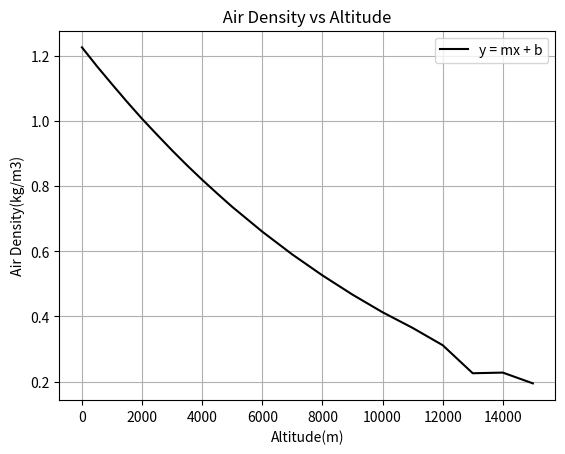
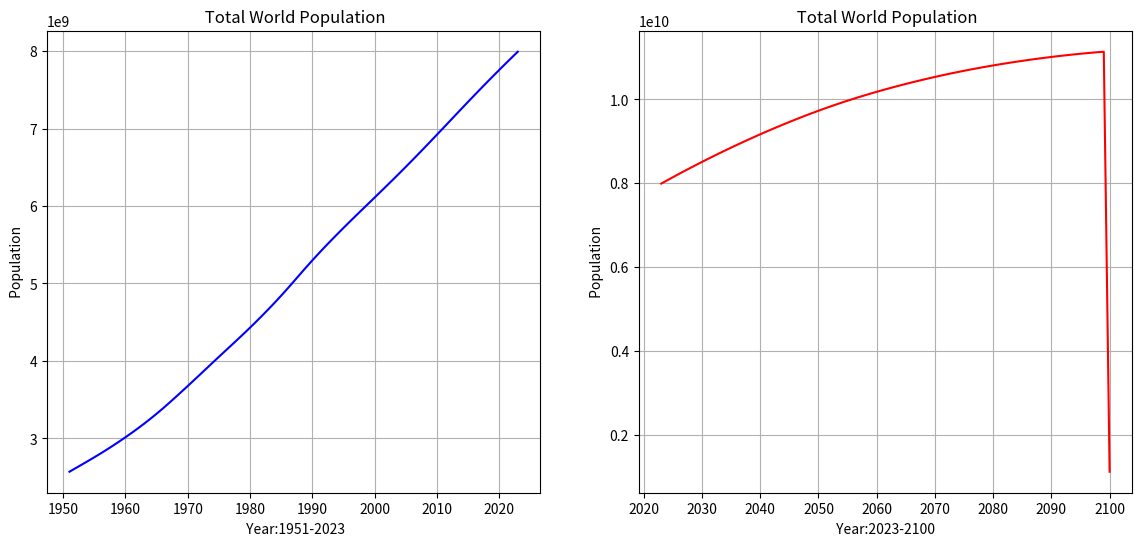
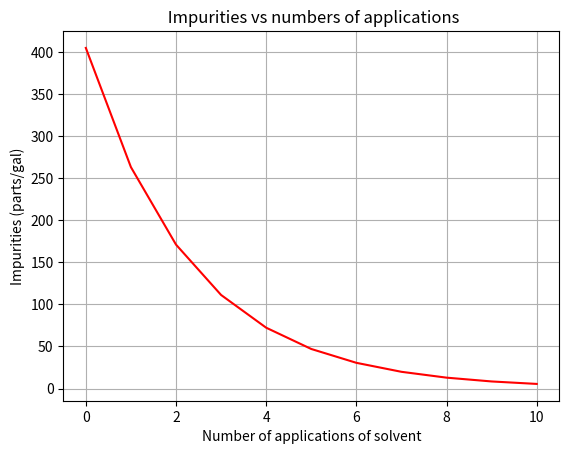

Here is the Python script that generated these plots, in order:
import numpy as np
import matplotlib.pyplot as plt
np.set_printoptions(precision=3)

"""
Name: Rohitha
"""

"""
Problem 1
"""
print("\n",40*"-","\n","Problem 7.1:\n",40*"-")

"""
a) The common difference is what you get by subtracting
two consequtive terms like, subtractice frist term from 
second term. The common difference stays the same througout
the sequence of numbers.

Here the common difference difference is 11 according to the
sequence of numbers given.

second term - first term = 14 - 3 = 11
"""
s0 = 3
com_diff = 11

def linear_model(s0, com_diff, n):
   return s0 + (n-1)*com_diff  

gen15th = linear_model(s0, com_diff, 15)
print("Number of members in the 15th gen:", gen15th)
gen31st = linear_model(s0, com_diff, 31)
print("Number of members in the 31st gen:", gen31st)


"""
Problem 2
"""
print("\n",40*"-","\n","Problem 7.2:\n",40*"-")

"""
a) The common ratio is what you get by dividing the second 
   term by the first one in a sequence. 
   second term / first term = 9.42/3 = 3.14
   
   common ratio here is 3.14
"""
s0 = 3
com_ratio = 3.14
def geometric_growth_model(s0, com_ratio, n):
    return 3*(com_ratio**(n-1))
p9 = geometric_growth_model(s0, com_ratio, 9)
print("The population growth of bacteria in 9th gen:", p9)
p20 = geometric_growth_model(s0, com_ratio, 20)
print("The population growth of bacteria in 20th gen:", p20)


"""
Problem 3
"""
print("\n",40*"-","\n","Problem 7.3:\n",40*"-")

altitude = np.array([0, 500, 1000, 1500, 2000, 2500, 3000, 3500, 4000,
4500, 5000, 6000, 7000, 8000, 9000, 10000, 11000, 12000, 13000, 14000, 15000])

air_density = np.array([1.225, 1.167, 1.112, 1.058, 1.006, 0.957, 0.909, 0.863,
0.819, 0.777, 0.736, 0.660, 0.590, 0.526, 0.467, 0.413, 0.365, 0.312,
0.226, 0.228, 0.195])

fig, ax = plt.subplots()
ax.set_xlabel("Altitude(m)")
ax.set_ylabel(" Air Density(kg/m3) ")
ax.set_title(" Air Density vs Altitude ")
ax.plot( altitude ,air_density, label = "y = mx + b", color = 'black')
ax.legend()
ax.grid()

slope = ( air_density[-1] - air_density[0] )/ (altitude[-1] - altitude[0])
b = air_density[0] - slope*(altitude[0])

"""
The linear mmodel function takes in the altitude value (x value) and returns
the y value which is air density. The function calculates y by using the formula
y = mx + b.
"""
def linear_model(x):
    y = slope * x + b
    return y

alt_2250 = 2250
alt_20000 = 20000
print(f'Density at 2250 m altitude is {linear_model(alt_2250):.4f} kg/m3')
print(f'Density at 20000 m altitude is {linear_model(alt_20000):.4f} kg/m3')

"""
Problem 4
"""
print("\n",40*"-","\n","Problem 7.4:\n",40*"-")

subplt1 = """1951,2569951208
1952,2616316758
1953,2662543504
1954,2709178365
1955,2756662517
1956,2805328910
1957,2855404933
1958,2907023467
1959,2960240049
1960,3015085838
1961,3071623124
1962,3129995156
1963,3190446183
1964,3253262811
1965,3318598296
1966,3386535759
1967,3456874782
1968,3529117645
1969,3602582433
1970,3676727865
1971,3751454788
1972,3826757615
1973,3902316828
1974,3977783768
1975,4052954392
1976,4127653812
1977,4202040817
1978,4276676636
1979,4352350393
1980,4429660149
1981,4508601232
1982,4589057229
1983,4671352595
1984,4755854655
1985,4842705541
1986,4932112905
1987,5023677382
1988,5116168638
1989,5207930480
1990,5297738844
1991,5385171977
1992,5470448447
1993,5553789455
1994,5635670131
1995,5716485992
1996,5796242146
1997,5874914801
1998,5952873494
1999,6030583814
2000,6108424718
2001,6186543057
2002,6265005402
2003,6344003287
2004,6423719971
2005,6504280993
2006,6585760192
2007,6668138074
2008,6751310827
2009,6835108522
2010,6919368228
2011,7004042402
2012,7089048309
2013,7174135279
2014,7258995892
2015,7343380299
2016,7427157079
2017,7510270208
2018,7592641463
2019,7674218669
2020,7754954225
2021,7834779420
2022,7913638043
2023,7991520040"""

subplt2 = """2023,7991520040
2024,8068434258
2025,8144386957
2026,8219357727
2027,8293328034
2028,8366311838
2029,8438333140
2030,8509410159
2031,8579544930
2032,8648732275
2033,8716974154
2034,8784272290
2035,8850628027
2036,8916036314
2037,8980497153
2038,9044021863
2039,9106625508
2040,9168314810
2041,9229088813
2042,9288930502
2043,9347809640
2044,9405686128
2045,9462526252
2046,9518317740
2047,9573052055
2048,9626703497
2049,9679244145
2050,9730653103
2051,9780925140
2052,9830060747
2053,9878054043
2054,9924901332
2055,9970606232
2056,10015171511
2057,10058616334
2058,10100982292
2059,10142323204
2060,10182685100
2061,10222090083
2062,10260552761
2063,10298103856
2064,10334774690
2065,10370592051
2066,10405576570
2067,10439741399
2068,10473095060
2069,10505640797
2070,10537382981
2071,10568334032
2072,10598504167
2073,10627891474
2074,10656489672
2075,10684296986
2076,10711318933
2077,10737567885
2078,10763057186
2079,10787803360
2080,10811821143
2081,10835117371
2082,10857699972
2083,10879588360
2084,10900804094
2085,10921363657
2086,10941274809
2087,10960537164
2088,10979149734
2089,10997107811
2090,11014406137
2091,11031039978
2092,11047004654
2093,11062295173
2094,11076904361
2095,11090822611
2096,11104037489
2097,11116533330
2098,11128291145
2099,11139289195
2100,1114950201"""

def world_pop(data):
    years = []
    population = []
    lines = data.strip().split('\n')
    for line in lines:
        yr, pop = line.split(',')
        years.append(int(yr))
        population.append(int(pop))
    return years, population

plt1_years, plt1_population = world_pop(subplt1)
plt2_years, plt2_population = world_pop(subplt2)

fig, ax = plt.subplots(nrows=1, ncols=2, figsize = (14,6))
#subplot1
ax[0].set_xlabel(" Year:1951-2023")
ax[0].set_ylabel(" Population ")
ax[0].set_title(" Total World Population")
ax[0].plot(plt1_years, plt1_population, color = 'blue')
ax[0].grid()
#subplot2
ax[1].set_xlabel(" Year:2023-2100 ")
ax[1].set_ylabel(" Population ")
ax[1].set_title(" Total World Population")
ax[1].plot(plt2_years, plt2_population, color = 'red')
ax[1].grid()

"""
The world population growth rate from 1951-2023 is close to linearly growing,
whereas the from 2023-2100, the grow rate is slowly and close to linearly 
growing and few years before 2100, the growth rate fastly dips. The growth rate
goes down by the time it reaches 2100.
"""

# Subplot 1: Growth rate calculation
initial_pop_subplt1 =  plt1_population[0]
final_pop_subplt1 =  plt1_population[-1]
number_of_years_subplt1 = 2023-1951

growth_rate_subplot1 = (final_pop_subplt1 - initial_pop_subplt1) / number_of_years_subplt1
print(f"Population growth rate for 1951-2023 is about {growth_rate_subplot1:.0f} people per year")

# Subplot 2: Growth rate calculation
initial_pop_subplt2 =  plt2_population[0]
final_popu_subplt2 =  plt2_population[-1]
number_of_years_subplt2 = 2100-2023
growth_rate_subplot2 = (final_popu_subplt2 - initial_pop_subplt2) / number_of_years_subplt2
print(f"Population growth rate for 2023-2100 is about {growth_rate_subplot2:.0f} people per year")


"""
Problem 5
"""
print("\n",40*"-","\n","Problem 5:\n",40*"-")

# Initial conditions
r = 0.35 # decay rate
initial_impurity = 405.0 # parts per gallon
N = 10   # choose a number of applications

impurities_y = [initial_impurity]
applications_x = [0]


for i in range(N):
    impurity= 0
    impurity = impurities_y[-1] * (1 - r)

    impurities_y.append(impurity)
    applications_x.append(i+1)
    if impurity < 0.6:
        break    
print(impurities_y , applications_x)

fig, ax = plt.subplots()
ax.plot(applications_x, impurities_y, label = 'exponential decal', color = 'red')
ax.set_ylabel("Impurities (parts/gal)")
ax.set_xlabel("Number of applications of solvent")
ax.set_title(" Impurities vs numbers of applications")
ax.grid()

print(f"It took {len(impurities_y) - 1} applications of the solvent for the water to be drinkable.")
    
    

